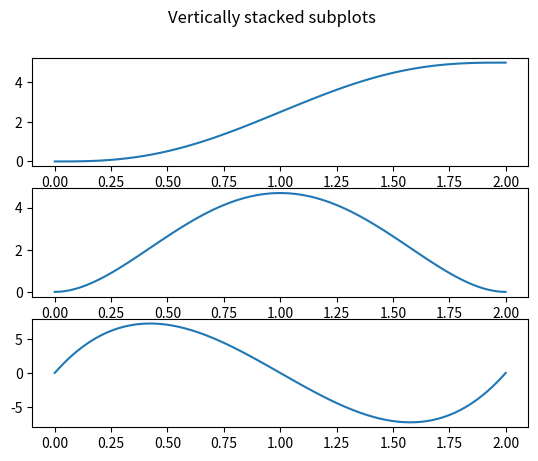

Write the Python code that produced this figure.
import numpy as np
import matplotlib.pyplot as plt
import time

def get_poly(a0, a1, a2, a3, a4, a5, t):
    return a5 * t**5 + a4 * t**4 + a3 * t**3 + a2 * t**2 + a1*t + a0

def get_poly_prim(a1, a2, a3, a4, a5, t):
    return 5*a5 * t**4 + 4*a4 * t**3 + 3*a3 * t**2 + 2 * a2 * t + a1

def get_poly_second(a2, a3, a4, a5, t):
    return 20*a5 * t**3 + 12*a4 * t**2 + 6*a3 * t + 2 * a2


def solve_poly(p0, pT, v0, vT, acc0, accT, T, v_max, a_max):
    
    A = np.array([
        [  T**3,   T**4,   T**5],
        [3*T**2, 4*T**3, 5*T**4],
        [6*T   ,12*T**2,20*T**3]
    ])
    
    b = np.array([
        pT - p0 - v0*T -0.5 * acc0 * T**2,
        vT - v0 - acc0*T,
        accT - acc0
    ])
    
    coefs = np.linalg.solve(A,b)
    a3, a4, a5 = coefs
    a0 = p0
    a1 = v0
    a2 = acc0
    return [a0, a1, a2, a3, a4, a5]
    
    
    

def main():
    fig, (ax1, ax2, ax3) = plt.subplots(3)
    fig.suptitle('Vertically stacked subplots')
    
    t_end = 2
    coefs = solve_poly(0, 5, 0, 0, 0, 0, t_end, 0, 0)
    t = np.linspace(0, t_end, num=100)
    pos = get_poly(*coefs, t=t)
    vel = get_poly_prim(*coefs[1:], t=t)
    acc = get_poly_second(*coefs[2:], t=t)
    
    
    ax1.plot(t, pos) # pos
    ax2.plot(t, vel) # vel
    ax3.plot(t, acc) # acc
    
    plt.show()
    

if __name__ == "__main__":
    
    main()
